Labelled photos from "dataset", an image-classification folder in bondi7/sargassum-image-detection. The possible labels are: coast, coast_sky, coastline, dead_sargassum, death_sargassum, sargassum, sky, water.

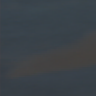
Label: sargassum

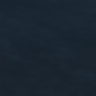
Label: water

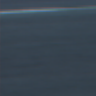
Label: water

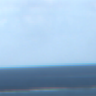
Label: coast_sky

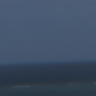
Label: sky

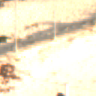
Label: coastline
